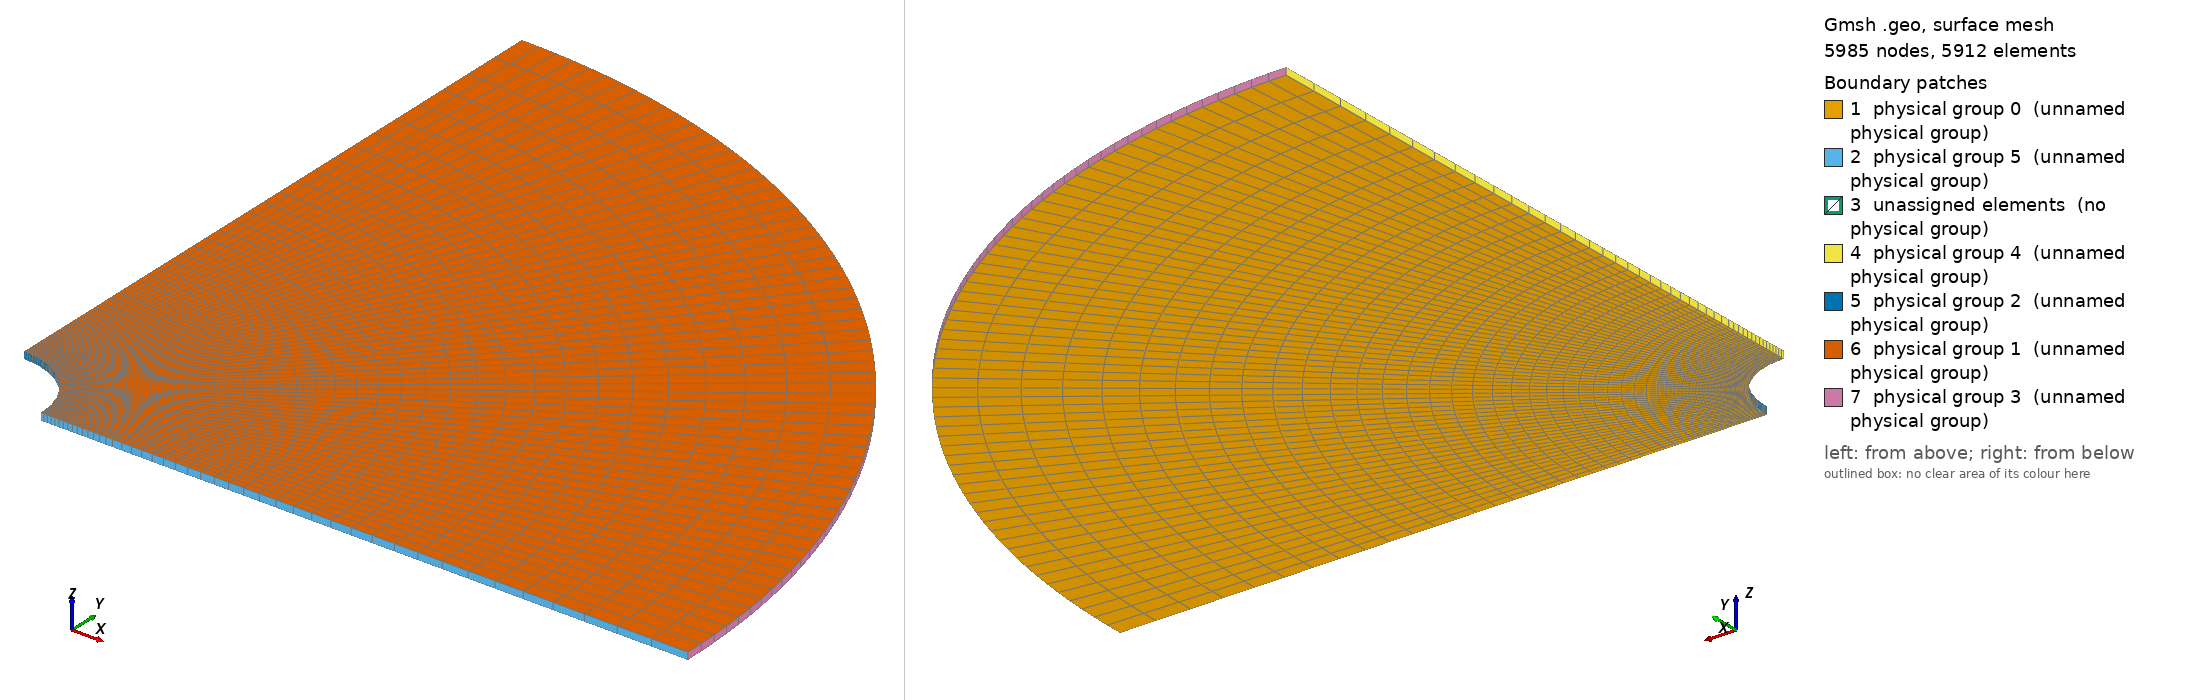

Gmsh geometry script, surface-meshed: 5985 nodes, 5912 surface elements. Boundary patches (legend numbers): 1 physical group 0 (unnamed physical group), 2 physical group 5 (unnamed physical group), 3 unassigned elements (no physical group), 4 physical group 4 (unnamed physical group), 5 physical group 2 (unnamed physical group), 6 physical group 1 (unnamed physical group), 7 physical group 3 (unnamed physical group). Left view from above one corner, right view from below the opposite corner. Legend entries are the model's physical surfaces; 'unassigned elements' are surfaces in no physical group. The drawing asked Gmsh for element sizes between 1% and 20% of the model's largest extent; the script's own settings can give other sizes.

=== Cnoidal_Cylinder_3D_quarter.geo (drawn) ===

lc = 0.1;//0.05;

r_outer = 1; // radius of outer circle
r_out = 0.2; // radius of refined area
r_in = 0.1; // radius of inner circle 
H = 0.01; // height of cylinder
nb_slices_quarter = 64; //number of layers in one quarter OF CIRCLE
nb_rings = 15; // number of concentric cell rings
nb_layers_z = 1; // number of vertical layers

Point(1) = {0,0,0,lc}; // Center
Point(2) = {r_in,0,0,lc};
Point(3) = {r_out,0,0,lc};
Point(4) = {-r_in,0,0,lc};
Point(5) = {-r_out,0,0,lc};
Point(6) = {0,r_in,0,lc};
Point(7) = {0,r_out,0,lc};
Point(8) = {0,-r_in,0,lc};
Point(9) = {0,-r_out,0,lc};

Point(10) = {r_outer,0,0,lc};
Point(11) = {-r_outer,0,0,lc};
Point(12) = {0,r_outer,0,lc};
Point(13) = {0,-r_outer,0,lc};

Line(1) = {2,3};
Line(2) = {4,5};
Line(3) = {6,7};
Line(4) = {8,9};

//Construct the perturbed hole//
alpha = 1; //Frequency
M = 0;
M1 = 0; //0.01;//Amplitude
n = 36;//8; //number of pieces in one period

n_points = n*alpha-1; //Number of points for each quarter

alpha1=18*alpha;
alpha2 = alpha;
alpha3 = alpha;
alpha4 = alpha;
n_points1 = 65; //257;
n_points2 = 1;
n_points3 = 1;
n_points4 = 1;

pList_1[0] = 2; //First point label for the 1st quarter

For i In {1:n_points1}
 //If(i==1||i==4)
  //r = M1*Sin(alpha1*i*Pi/2/(n_points1+1))+r_in;
 //EndIf
  r = M1*Sin(alpha1*i*Pi/2/(n_points1+1))+r_in;
 //If(i==33||i==65||i==97||i==129||i==161||i==193||i==225)
 If(i==9||i==17||i==25||i==33||i==41||i==49||i==57) //for n_points=65;
   r = r+0.001;
  EndIf
  pList_1[i] = newp;
  Point(pList_1[i]) = {r*Cos(i*Pi/2/(n_points1+1)), r*Sin(i*Pi/2/(n_points1+1)), 0, lc};
EndFor
pList_1[n_points1+1] = 6; //Last point label for the 1st quarter
Spline(newl) = pList_1[];

pList_2[0] = 6; //First point label for the 2nd quarter
For i In {1:n_points2}
  r = M*Sin(alpha2*i*Pi/2/(n_points2+1))+r_in;
  pList_2[i] = newp;
  Point(pList_2[i]) = {r*Cos(Pi/2+i*Pi/2/(n_points2+1)), r*Sin(Pi/2+i*Pi/2/(n_points2+1)), 0, lc};
EndFor
pList_2[n_points2+1] = 4; //Last point label for the 2nd quarter
Spline(newl) = pList_2[];

pList_3[0] = 4; //First point label for the 3rd quarter
For i In {1:n_points3}
  r = M*Sin(alpha3*i*Pi/2/(n_points3+1))+r_in;
  pList_3[i] = newp;
  Point(pList_3[i]) = {r*Cos(Pi+i*Pi/2/(n_points3+1)), r*Sin(Pi+i*Pi/2/(n_points3+1)), 0, lc};
EndFor
pList_3[n_points3+1] = 8; //Last point label for the 3rd quarter
Spline(newl) = pList_3[];


pList_4[0] = 8; //First point label for the 4th quarter
For i In {1:n_points4}
  r = M*Sin(alpha4*i*Pi/2/(n_points4+1))+r_in;
  pList_4[i] = newp;
  Point(pList_4[i]) = {r*Cos(1.5*Pi+i*Pi/2/(n_points4+1)), r*Sin(1.5*Pi+i*Pi/2/(n_points4+1)), 0, lc};
EndFor
pList_4[n_points4+1] = 2; //Last point label for the 4th quarter
Spline(newl) = pList_4[];

Circle(9) = {3, 1, 7};
Circle(10) = {7, 1, 5};
Circle(11) = {5, 1, 9};
Circle(12) = {9, 1, 3};

Transfinite Line {1,2,3,4} = Ceil(nb_rings+1) Using Progression 1.05;
Transfinite Line {5,9} = Ceil(nb_slices_quarter+1) Using Progression 1;
Transfinite Line {6,10} = Ceil(nb_slices_quarter+1) Using Progression 1;
Transfinite Line {7,11} = Ceil(nb_slices_quarter+1) Using Progression 1;
Transfinite Line {8,12} = Ceil(nb_slices_quarter+1) Using Progression 1;

Line Loop(13) = {1, 9, -3, -5};
Ruled Surface(14) = {13};
Line Loop(15) = {3, 10, -2, -6};
Ruled Surface(16) = {15};
Line Loop(17) = {2, 11, -4, -7};
Ruled Surface(18) = {17};
Line Loop(19) = {4, 12, -1, -8};
Ruled Surface(20) = {19};


Circle(21) = {10, 1, 12};
Circle(22) = {12, 1, 11};
Circle(23) = {11, 1, 13};
Circle(24) = {13, 1, 10};
Line(25) = {3, 10};
Line(26) = {7, 12};
Line(27) = {5, 11};
Line(28) = {9, 13};

Transfinite Line {21,22,23,24} = Ceil(nb_slices_quarter+1) Using Progression 1;
Transfinite Line {25,26,27,28} = 30 Using Progression 1.05;
Line Loop(31) = {25,21,-26,-9};
Plane Surface(32) = {31};
Line Loop(33) = {26,22,-27,-10};
Plane Surface(34) = {33};
Line Loop(35) = {27,23,-28,-11};
Plane Surface(36) = {35};
Line Loop(37) = {28,24,-25,-12};
Plane Surface(38) = {37};


Transfinite Surface {14,16,18,20};
Recombine Surface {14,16,18,20};
Transfinite Surface {32,34,36,38};
Recombine Surface {32,34,36,38};

Extrude {0, 0, H} {
  Surface{14, 32}; Layers{1}; Recombine;
}
Coherence;

//Physical Line(0) = {21, 22, 23, 24};
//Physical Line(1) = {5, 6, 7, 8};

//Physical Surface(0) = {14, 16, 18, 20};
//Physical Surface(1) = {32, 34, 36, 38};
Delete {
  Surface{16, 18, 20, 34, 36, 38};
}
Delete {
  Line{22, 23, 24, 28, 27, 10, 2, 11, 12, 4, 6, 7, 8};
}
Delete {
  Point{11, 13, 9, 5};
}
Delete {
  Point{46, 4, 47, 8, 48};
}

Physical Surface(0) = {14, 32};
Physical Surface(1) = {82, 60};
Physical Surface(2) = {59};
Physical Surface(3) = {73};
Physical Surface(4) = {55,77};
Physical Surface(5) = {47, 69};

Physical Volume(0) = {2, 1};
